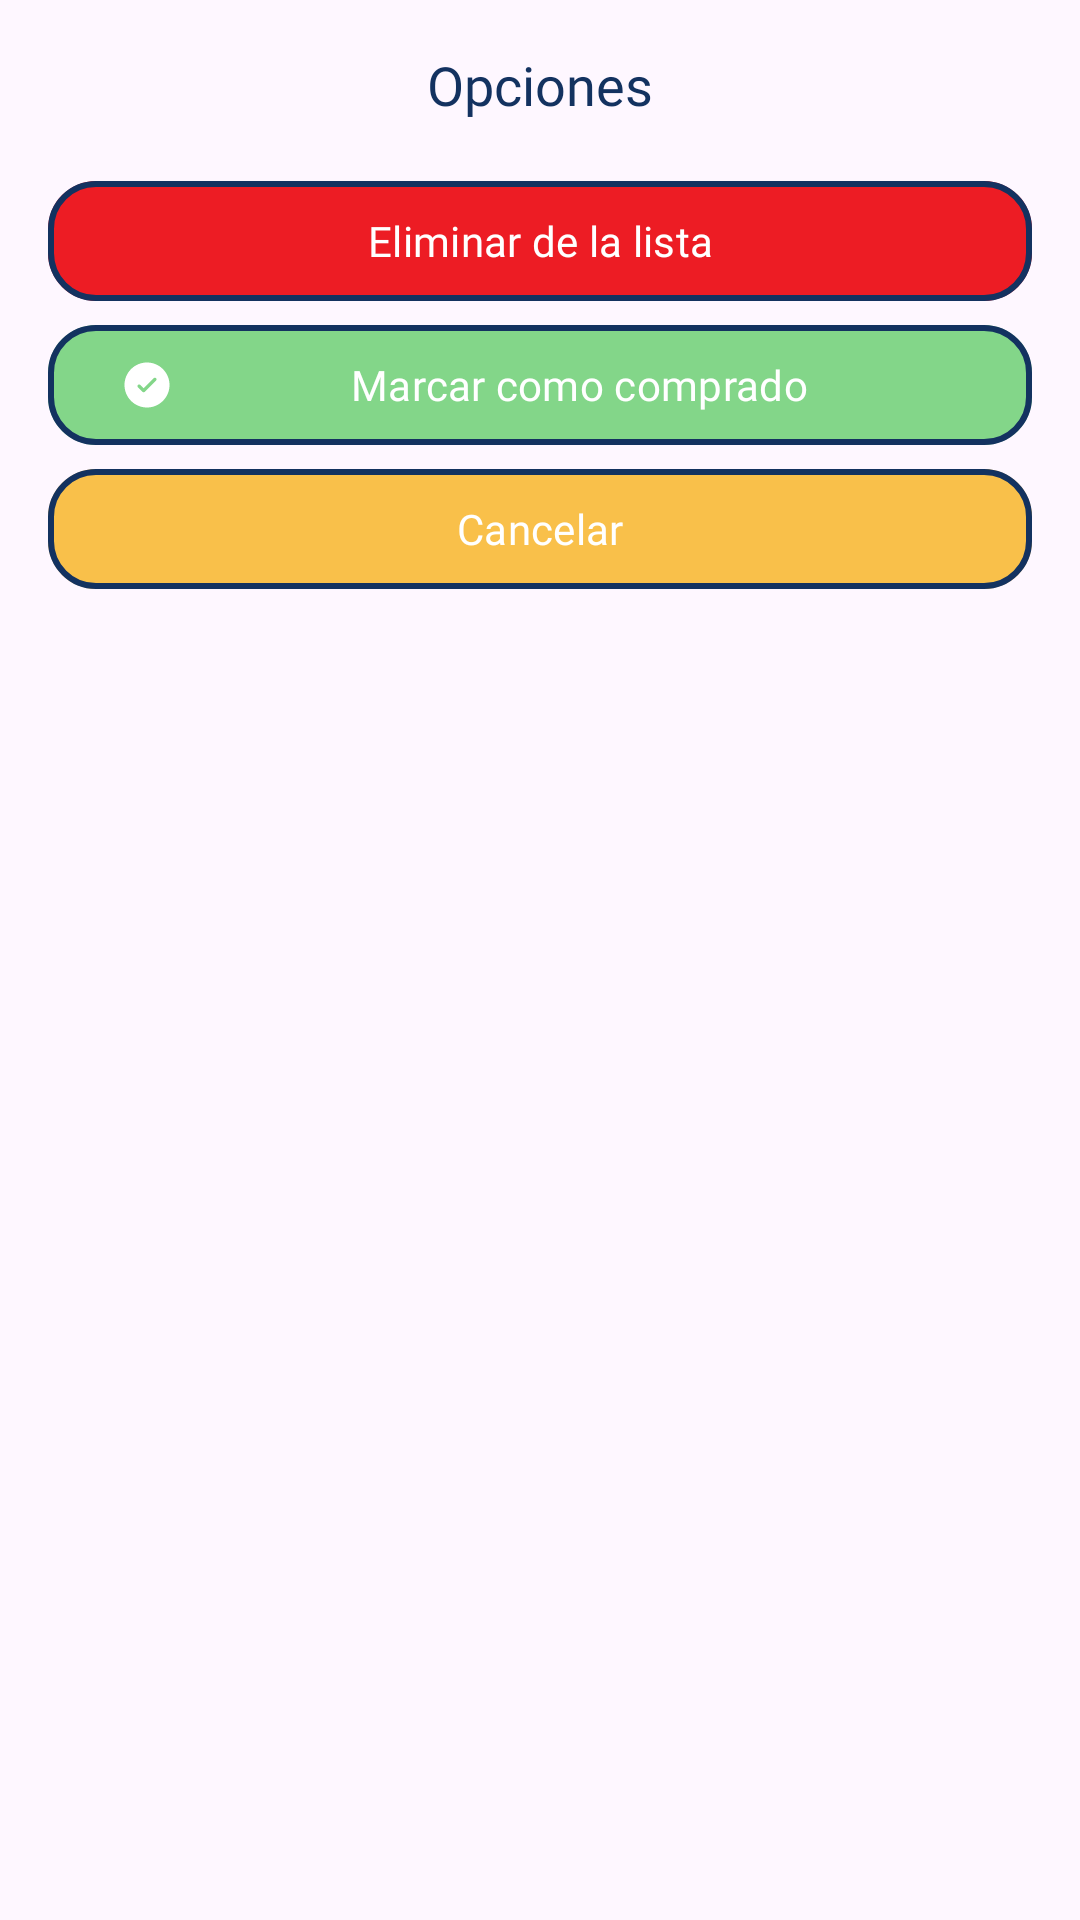

Android layout source for this screen:
<!-- AndroidManifest.xml: application theme Theme.MyApplication -->
<!-- res/layout/dialog_opciones.xml -->
<?xml version="1.0" encoding="utf-8"?>
<LinearLayout
    xmlns:android="http://schemas.android.com/apk/res/android"
    xmlns:app="http://schemas.android.com/apk/res-auto"
    android:orientation="vertical"
    android:padding="16dp"
    android:layout_width="match_parent"
    android:layout_height="wrap_content">

    <TextView
        android:id="@+id/tvTitulo"
        android:layout_width="match_parent"
        android:layout_height="wrap_content"
        android:text="Opciones"
        android:layout_marginBottom="16dp"
        style="@style/titulo"/>

    <com.google.android.material.button.MaterialButton
        android:id="@+id/btnEliminar"
        android:layout_width="match_parent"
        android:layout_height="wrap_content"
        android:text="Eliminar de la lista"
        android:textColor="@color/white"
        app:backgroundTint="@color/naranja1"
        app:icon="@drawable/ic_delete"
        style="@style/boton"/>

    <com.google.android.material.button.MaterialButton
        android:id="@+id/btnMarcar"
        android:layout_width="match_parent"
        android:layout_height="wrap_content"
        android:text="Marcar como comprado"
        android:textColor="@color/white"
        app:backgroundTint="@color/verde1"
        app:icon="@drawable/ic_checked"
        style="@style/boton"/>

    <com.google.android.material.button.MaterialButton
        android:id="@+id/btnCancelar"
        android:layout_width="match_parent"
        android:layout_height="wrap_content"
        android:text="Cancelar"
        android:textColor="@color/white"
        app:backgroundTint="@color/amarillo2"
        app:icon="@drawable/ic_cancelar"
        style="@style/boton"/>

</LinearLayout>
<!-- resources referenced by this layout -->
<resources>
  <color name="amarillo2">#F9C04A</color>
  <color name="naranja1">#ED1C24</color>
  <color name="verde1">#83D689</color>
  <color name="white">#FFFFFFFF</color>
  <!-- drawable ic_checked (drawable) -->
  <vector xmlns:android="http://schemas.android.com/apk/res/android"
      android:width="24dp"
      android:height="24dp"
      android:viewportWidth="24"
      android:viewportHeight="24">
    <path
        android:pathData="M22,12C22,17.523 17.523,22 12,22C6.477,22 2,17.523 2,12C2,6.477 6.477,2 12,2C17.523,2 22,6.477 22,12ZM16.03,8.97C16.323,9.263 16.323,9.737 16.03,10.03L11.03,15.03C10.737,15.323 10.263,15.323 9.97,15.03L7.97,13.03C7.677,12.737 7.677,12.263 7.97,11.97C8.263,11.677 8.737,11.677 9.03,11.97L10.5,13.439L12.735,11.205L14.97,8.97C15.263,8.677 15.737,8.677 16.03,8.97Z"
        android:fillColor="#1C274C"
        android:fillType="evenOdd"/>
  </vector>
  <style name="boton">
          <item name="strokeWidth">2dp</item>
          <item name="strokeColor">@color/azul2</item>
          <item name="backgroundTint">@color/amarillo2</item>
          <item name="android:textColor">@color/azul2</item>
          <item name="fontFamily">@font/poppins_semi_bold</item>
          <item name="android:textSize">14sp</item>
          <item name="android:textAllCaps">false</item>
          <item name="cornerRadius">16dp</item>
      </style>
  <style name="titulo">
          <item name="android:fontFamily">@font/poppins_bold</item>
          <item name="android:textSize">18sp</item>
          <item name="android:textAlignment">center</item>
          <item name="android:textColor">@color/azul2</item>
      </style>
  <style name="Theme.MyApplication" parent="Base.Theme.MyApplication" />
  <color name="azul2">#133260</color>
  <style name="Base.Theme.MyApplication" parent="Theme.Material3.DayNight.NoActionBar">
          <item name="android:windowFullscreen">false</item>
          <item name="android:windowTranslucentStatus">true</item>
          <item name="android:windowTranslucentNavigation">true</item>
          <item name="colorPrimary">@color/morado3</item>
          <item name="colorSecondary">@color/amarillo2</item>
          <item name="colorPrimaryDark">@color/morado1</item>
          <item name="colorAccent">@color/azul2</item>
          <item name="textInputStyle">@style/til</item>
      </style>
  <color name="morado3">#7180BC</color>
  <color name="morado1">#43527A</color>
  <style name="til" parent="Widget.Material3.TextInputLayout.OutlinedBox">
          
          <item name="shapeAppearance">@style/TextInput</item>
          <item name="boxStrokeWidth">1dp</item>
          <item name="boxStrokeColor">@color/azul2</item>
          <item name="boxStrokeErrorColor">@color/naranja1</item>
          <item name="boxStrokeWidthFocused">2dp</item>
          <item name="hintTextColor">@color/hint_color</item>
      </style>
  <style name="TextInput" parent="ShapeAppearance.Material3.MediumComponent">
          <item name="cornerFamily">rounded</item>
          <item name="cornerSize">16dp</item>
      </style>
</resources>
